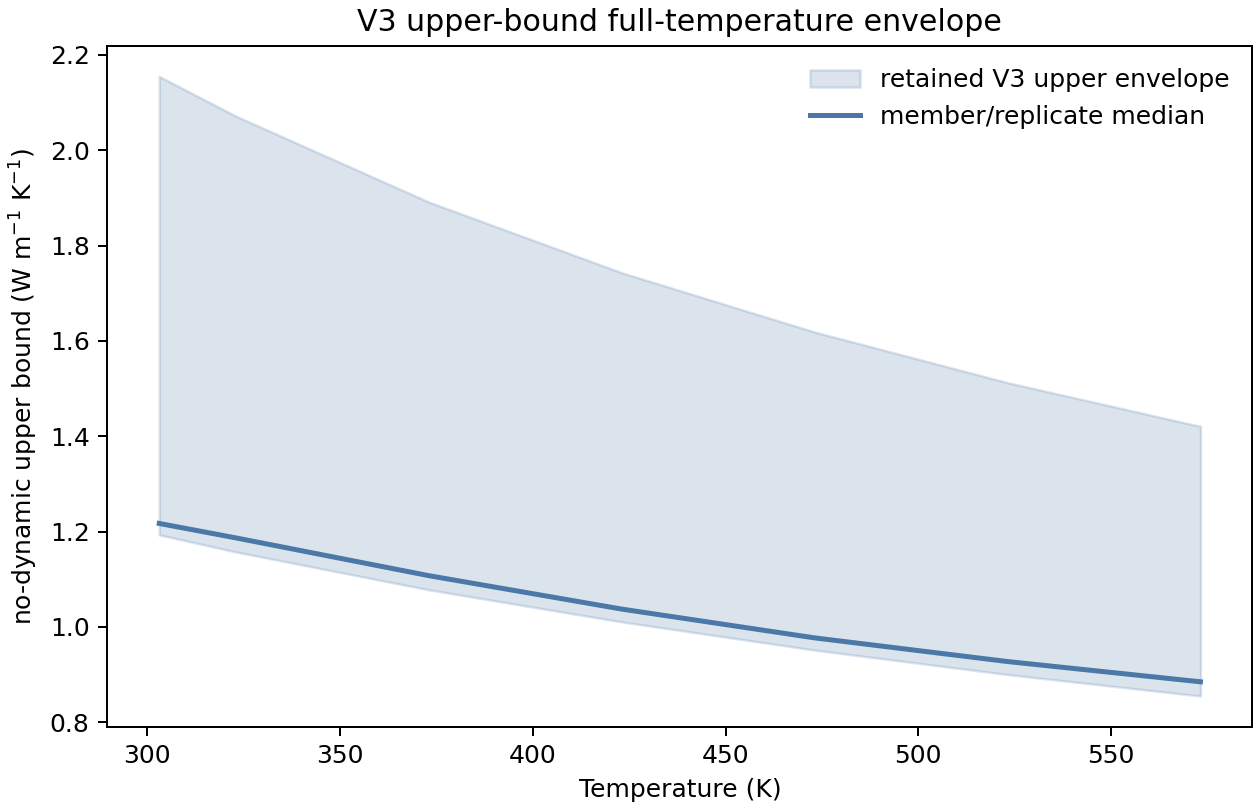

The data file committed next to this chart (first rows):
member_id, host_id, host_status, background_model, AQ_case_id, replicate, age_h, temperature_K, matrix_xAg, kappa_upper_W_mK, dynamic_density_stiffness_interface_stra…, upper_bound_identity
H-P0_YU_SCALAR__lower_1sigma__zero_parti…, H-P0_YU_SCALAR, AVAILABLE_CONTROL, B2_omega2, lower_1sigma__zero_particle_scattering_l…, A, 6.0, 303.1, 0.006203, 1.203, 0.0, NECESSARY_CONDITION_NOT_ACTUAL_PREDICTIO…
H-P0_YU_SCALAR__lower_1sigma__zero_parti…, H-P0_YU_SCALAR, AVAILABLE_CONTROL, B2_omega2, lower_1sigma__zero_particle_scattering_l…, B, 6.0, 303.1, 0.006203, 1.203, 0.0, NECESSARY_CONDITION_NOT_ACTUAL_PREDICTIO…
H-P0_YU_SCALAR__lower_1sigma__zero_parti…, H-P0_YU_SCALAR, AVAILABLE_CONTROL, B2_omega2, lower_1sigma__zero_particle_scattering_l…, C, 6.0, 303.1, 0.006203, 1.203, 0.0, NECESSARY_CONDITION_NOT_ACTUAL_PREDICTIO…
H-P0_YU_SCALAR__lower_1sigma__zero_parti…, H-P0_YU_SCALAR, AVAILABLE_CONTROL, B2_omega2, lower_1sigma__zero_particle_scattering_l…, A, 48.0, 303.1, 0.006301, 1.202, 0.0, NECESSARY_CONDITION_NOT_ACTUAL_PREDICTIO…
H-P0_YU_SCALAR__lower_1sigma__zero_parti…, H-P0_YU_SCALAR, AVAILABLE_CONTROL, B2_omega2, lower_1sigma__zero_particle_scattering_l…, B, 48.0, 303.1, 0.006474, 1.2, 0.0, NECESSARY_CONDITION_NOT_ACTUAL_PREDICTIO…
H-P0_YU_SCALAR__lower_1sigma__zero_parti…, H-P0_YU_SCALAR, AVAILABLE_CONTROL, B2_omega2, lower_1sigma__zero_particle_scattering_l…, C, 48.0, 303.1, 0.006215, 1.203, 0.0, NECESSARY_CONDITION_NOT_ACTUAL_PREDICTIO…
H-P0_YU_SCALAR__lower_1sigma__zero_parti…, H-P0_YU_SCALAR, AVAILABLE_CONTROL, B2_omega2, lower_1sigma__zero_particle_scattering_l…, A, 6.0, 323.1, 0.006203, 1.169, 0.0, NECESSARY_CONDITION_NOT_ACTUAL_PREDICTIO…
H-P0_YU_SCALAR__lower_1sigma__zero_parti…, H-P0_YU_SCALAR, AVAILABLE_CONTROL, B2_omega2, lower_1sigma__zero_particle_scattering_l…, B, 6.0, 323.1, 0.006203, 1.169, 0.0, NECESSARY_CONDITION_NOT_ACTUAL_PREDICTIO…
H-P0_YU_SCALAR__lower_1sigma__zero_parti…, H-P0_YU_SCALAR, AVAILABLE_CONTROL, B2_omega2, lower_1sigma__zero_particle_scattering_l…, C, 6.0, 323.1, 0.006203, 1.169, 0.0, NECESSARY_CONDITION_NOT_ACTUAL_PREDICTIO…
H-P0_YU_SCALAR__lower_1sigma__zero_parti…, H-P0_YU_SCALAR, AVAILABLE_CONTROL, B2_omega2, lower_1sigma__zero_particle_scattering_l…, A, 48.0, 323.1, 0.006301, 1.168, 0.0, NECESSARY_CONDITION_NOT_ACTUAL_PREDICTIO…
H-P0_YU_SCALAR__lower_1sigma__zero_parti…, H-P0_YU_SCALAR, AVAILABLE_CONTROL, B2_omega2, lower_1sigma__zero_particle_scattering_l…, B, 48.0, 323.1, 0.006474, 1.166, 0.0, NECESSARY_CONDITION_NOT_ACTUAL_PREDICTIO…
H-P0_YU_SCALAR__lower_1sigma__zero_parti…, H-P0_YU_SCALAR, AVAILABLE_CONTROL, B2_omega2, lower_1sigma__zero_particle_scattering_l…, C, 48.0, 323.1, 0.006215, 1.169, 0.0, NECESSARY_CONDITION_NOT_ACTUAL_PREDICTIO…
H-P0_YU_SCALAR__lower_1sigma__zero_parti…, H-P0_YU_SCALAR, AVAILABLE_CONTROL, B2_omega2, lower_1sigma__zero_particle_scattering_l…, A, 6.0, 373.1, 0.006203, 1.092, 0.0, NECESSARY_CONDITION_NOT_ACTUAL_PREDICTIO…
H-P0_YU_SCALAR__lower_1sigma__zero_parti…, H-P0_YU_SCALAR, AVAILABLE_CONTROL, B2_omega2, lower_1sigma__zero_particle_scattering_l…, B, 6.0, 373.1, 0.006203, 1.092, 0.0, NECESSARY_CONDITION_NOT_ACTUAL_PREDICTIO…
H-P0_YU_SCALAR__lower_1sigma__zero_parti…, H-P0_YU_SCALAR, AVAILABLE_CONTROL, B2_omega2, lower_1sigma__zero_particle_scattering_l…, C, 6.0, 373.1, 0.006203, 1.092, 0.0, NECESSARY_CONDITION_NOT_ACTUAL_PREDICTIO…
H-P0_YU_SCALAR__lower_1sigma__zero_parti…, H-P0_YU_SCALAR, AVAILABLE_CONTROL, B2_omega2, lower_1sigma__zero_particle_scattering_l…, A, 48.0, 373.1, 0.006301, 1.091, 0.0, NECESSARY_CONDITION_NOT_ACTUAL_PREDICTIO…
H-P0_YU_SCALAR__lower_1sigma__zero_parti…, H-P0_YU_SCALAR, AVAILABLE_CONTROL, B2_omega2, lower_1sigma__zero_particle_scattering_l…, B, 48.0, 373.1, 0.006474, 1.09, 0.0, NECESSARY_CONDITION_NOT_ACTUAL_PREDICTIO…
H-P0_YU_SCALAR__lower_1sigma__zero_parti…, H-P0_YU_SCALAR, AVAILABLE_CONTROL, B2_omega2, lower_1sigma__zero_particle_scattering_l…, C, 48.0, 373.1, 0.006215, 1.092, 0.0, NECESSARY_CONDITION_NOT_ACTUAL_PREDICTIO…
H-P0_YU_SCALAR__lower_1sigma__zero_parti…, H-P0_YU_SCALAR, AVAILABLE_CONTROL, B2_omega2, lower_1sigma__zero_particle_scattering_l…, A, 6.0, 423.1, 0.006203, 1.025, 0.0, NECESSARY_CONDITION_NOT_ACTUAL_PREDICTIO…
H-P0_YU_SCALAR__lower_1sigma__zero_parti…, H-P0_YU_SCALAR, AVAILABLE_CONTROL, B2_omega2, lower_1sigma__zero_particle_scattering_l…, B, 6.0, 423.1, 0.006203, 1.025, 0.0, NECESSARY_CONDITION_NOT_ACTUAL_PREDICTIO…
H-P0_YU_SCALAR__lower_1sigma__zero_parti…, H-P0_YU_SCALAR, AVAILABLE_CONTROL, B2_omega2, lower_1sigma__zero_particle_scattering_l…, C, 6.0, 423.1, 0.006203, 1.025, 0.0, NECESSARY_CONDITION_NOT_ACTUAL_PREDICTIO…
H-P0_YU_SCALAR__lower_1sigma__zero_parti…, H-P0_YU_SCALAR, AVAILABLE_CONTROL, B2_omega2, lower_1sigma__zero_particle_scattering_l…, A, 48.0, 423.1, 0.006301, 1.024, 0.0, NECESSARY_CONDITION_NOT_ACTUAL_PREDICTIO…
H-P0_YU_SCALAR__lower_1sigma__zero_parti…, H-P0_YU_SCALAR, AVAILABLE_CONTROL, B2_omega2, lower_1sigma__zero_particle_scattering_l…, B, 48.0, 423.1, 0.006474, 1.022, 0.0, NECESSARY_CONDITION_NOT_ACTUAL_PREDICTIO…
H-P0_YU_SCALAR__lower_1sigma__zero_parti…, H-P0_YU_SCALAR, AVAILABLE_CONTROL, B2_omega2, lower_1sigma__zero_particle_scattering_l…, C, 48.0, 423.1, 0.006215, 1.024, 0.0, NECESSARY_CONDITION_NOT_ACTUAL_PREDICTIO…
H-P0_YU_SCALAR__lower_1sigma__zero_parti…, H-P0_YU_SCALAR, AVAILABLE_CONTROL, B2_omega2, lower_1sigma__zero_particle_scattering_l…, A, 6.0, 473.1, 0.006203, 0.9646, 0.0, NECESSARY_CONDITION_NOT_ACTUAL_PREDICTIO…
H-P0_YU_SCALAR__lower_1sigma__zero_parti…, H-P0_YU_SCALAR, AVAILABLE_CONTROL, B2_omega2, lower_1sigma__zero_particle_scattering_l…, B, 6.0, 473.1, 0.006203, 0.9646, 0.0, NECESSARY_CONDITION_NOT_ACTUAL_PREDICTIO…
H-P0_YU_SCALAR__lower_1sigma__zero_parti…, H-P0_YU_SCALAR, AVAILABLE_CONTROL, B2_omega2, lower_1sigma__zero_particle_scattering_l…, C, 6.0, 473.1, 0.006203, 0.9646, 0.0, NECESSARY_CONDITION_NOT_ACTUAL_PREDICTIO…
H-P0_YU_SCALAR__lower_1sigma__zero_parti…, H-P0_YU_SCALAR, AVAILABLE_CONTROL, B2_omega2, lower_1sigma__zero_particle_scattering_l…, A, 48.0, 473.1, 0.006301, 0.9639, 0.0, NECESSARY_CONDITION_NOT_ACTUAL_PREDICTIO…
H-P0_YU_SCALAR__lower_1sigma__zero_parti…, H-P0_YU_SCALAR, AVAILABLE_CONTROL, B2_omega2, lower_1sigma__zero_particle_scattering_l…, B, 48.0, 473.1, 0.006474, 0.9627, 0.0, NECESSARY_CONDITION_NOT_ACTUAL_PREDICTIO…
H-P0_YU_SCALAR__lower_1sigma__zero_parti…, H-P0_YU_SCALAR, AVAILABLE_CONTROL, B2_omega2, lower_1sigma__zero_particle_scattering_l…, C, 48.0, 473.1, 0.006215, 0.9645, 0.0, NECESSARY_CONDITION_NOT_ACTUAL_PREDICTIO…
H-P0_YU_SCALAR__lower_1sigma__zero_parti…, H-P0_YU_SCALAR, AVAILABLE_CONTROL, B2_omega2, lower_1sigma__zero_particle_scattering_l…, A, 6.0, 523.1, 0.006203, 0.9113, 0.0, NECESSARY_CONDITION_NOT_ACTUAL_PREDICTIO…
H-P0_YU_SCALAR__lower_1sigma__zero_parti…, H-P0_YU_SCALAR, AVAILABLE_CONTROL, B2_omega2, lower_1sigma__zero_particle_scattering_l…, B, 6.0, 523.1, 0.006203, 0.9113, 0.0, NECESSARY_CONDITION_NOT_ACTUAL_PREDICTIO…
H-P0_YU_SCALAR__lower_1sigma__zero_parti…, H-P0_YU_SCALAR, AVAILABLE_CONTROL, B2_omega2, lower_1sigma__zero_particle_scattering_l…, C, 6.0, 523.1, 0.006203, 0.9113, 0.0, NECESSARY_CONDITION_NOT_ACTUAL_PREDICTIO…
H-P0_YU_SCALAR__lower_1sigma__zero_parti…, H-P0_YU_SCALAR, AVAILABLE_CONTROL, B2_omega2, lower_1sigma__zero_particle_scattering_l…, A, 48.0, 523.1, 0.006301, 0.9107, 0.0, NECESSARY_CONDITION_NOT_ACTUAL_PREDICTIO…
H-P0_YU_SCALAR__lower_1sigma__zero_parti…, H-P0_YU_SCALAR, AVAILABLE_CONTROL, B2_omega2, lower_1sigma__zero_particle_scattering_l…, B, 48.0, 523.1, 0.006474, 0.9096, 0.0, NECESSARY_CONDITION_NOT_ACTUAL_PREDICTIO…
H-P0_YU_SCALAR__lower_1sigma__zero_parti…, H-P0_YU_SCALAR, AVAILABLE_CONTROL, B2_omega2, lower_1sigma__zero_particle_scattering_l…, C, 48.0, 523.1, 0.006215, 0.9112, 0.0, NECESSARY_CONDITION_NOT_ACTUAL_PREDICTIO…
H-P0_YU_SCALAR__lower_1sigma__zero_parti…, H-P0_YU_SCALAR, AVAILABLE_CONTROL, B2_omega2, lower_1sigma__zero_particle_scattering_l…, A, 6.0, 573.1, 0.006203, 0.8635, 0.0, NECESSARY_CONDITION_NOT_ACTUAL_PREDICTIO…
H-P0_YU_SCALAR__lower_1sigma__zero_parti…, H-P0_YU_SCALAR, AVAILABLE_CONTROL, B2_omega2, lower_1sigma__zero_particle_scattering_l…, B, 6.0, 573.1, 0.006203, 0.8635, 0.0, NECESSARY_CONDITION_NOT_ACTUAL_PREDICTIO…
H-P0_YU_SCALAR__lower_1sigma__zero_parti…, H-P0_YU_SCALAR, AVAILABLE_CONTROL, B2_omega2, lower_1sigma__zero_particle_scattering_l…, C, 6.0, 573.1, 0.006203, 0.8635, 0.0, NECESSARY_CONDITION_NOT_ACTUAL_PREDICTIO…
H-P0_YU_SCALAR__lower_1sigma__zero_parti…, H-P0_YU_SCALAR, AVAILABLE_CONTROL, B2_omega2, lower_1sigma__zero_particle_scattering_l…, A, 48.0, 573.1, 0.006301, 0.8629, 0.0, NECESSARY_CONDITION_NOT_ACTUAL_PREDICTIO…
H-P0_YU_SCALAR__lower_1sigma__zero_parti…, H-P0_YU_SCALAR, AVAILABLE_CONTROL, B2_omega2, lower_1sigma__zero_particle_scattering_l…, B, 48.0, 573.1, 0.006474, 0.862, 0.0, NECESSARY_CONDITION_NOT_ACTUAL_PREDICTIO…
H-P0_YU_SCALAR__lower_1sigma__zero_parti…, H-P0_YU_SCALAR, AVAILABLE_CONTROL, B2_omega2, lower_1sigma__zero_particle_scattering_l…, C, 48.0, 573.1, 0.006215, 0.8634, 0.0, NECESSARY_CONDITION_NOT_ACTUAL_PREDICTIO…
H-P0_YU_SCALAR__lower_1sigma__all_small_…, H-P0_YU_SCALAR, AVAILABLE_CONTROL, B2_omega2, lower_1sigma__all_small_at_reported_max, A, 6.0, 303.1, 0.006203, 1.204, 0.0, NECESSARY_CONDITION_NOT_ACTUAL_PREDICTIO…
H-P0_YU_SCALAR__lower_1sigma__all_small_…, H-P0_YU_SCALAR, AVAILABLE_CONTROL, B2_omega2, lower_1sigma__all_small_at_reported_max, B, 6.0, 303.1, 0.006203, 1.204, 0.0, NECESSARY_CONDITION_NOT_ACTUAL_PREDICTIO…
H-P0_YU_SCALAR__lower_1sigma__all_small_…, H-P0_YU_SCALAR, AVAILABLE_CONTROL, B2_omega2, lower_1sigma__all_small_at_reported_max, C, 6.0, 303.1, 0.006203, 1.204, 0.0, NECESSARY_CONDITION_NOT_ACTUAL_PREDICTIO…
H-P0_YU_SCALAR__lower_1sigma__all_small_…, H-P0_YU_SCALAR, AVAILABLE_CONTROL, B2_omega2, lower_1sigma__all_small_at_reported_max, A, 48.0, 303.1, 0.006301, 1.203, 0.0, NECESSARY_CONDITION_NOT_ACTUAL_PREDICTIO…
H-P0_YU_SCALAR__lower_1sigma__all_small_…, H-P0_YU_SCALAR, AVAILABLE_CONTROL, B2_omega2, lower_1sigma__all_small_at_reported_max, B, 48.0, 303.1, 0.006474, 1.201, 0.0, NECESSARY_CONDITION_NOT_ACTUAL_PREDICTIO…
H-P0_YU_SCALAR__lower_1sigma__all_small_…, H-P0_YU_SCALAR, AVAILABLE_CONTROL, B2_omega2, lower_1sigma__all_small_at_reported_max, C, 48.0, 303.1, 0.006215, 1.204, 0.0, NECESSARY_CONDITION_NOT_ACTUAL_PREDICTIO…
H-P0_YU_SCALAR__lower_1sigma__all_small_…, H-P0_YU_SCALAR, AVAILABLE_CONTROL, B2_omega2, lower_1sigma__all_small_at_reported_max, A, 6.0, 323.1, 0.006203, 1.17, 0.0, NECESSARY_CONDITION_NOT_ACTUAL_PREDICTIO…
H-P0_YU_SCALAR__lower_1sigma__all_small_…, H-P0_YU_SCALAR, AVAILABLE_CONTROL, B2_omega2, lower_1sigma__all_small_at_reported_max, B, 6.0, 323.1, 0.006203, 1.17, 0.0, NECESSARY_CONDITION_NOT_ACTUAL_PREDICTIO…
H-P0_YU_SCALAR__lower_1sigma__all_small_…, H-P0_YU_SCALAR, AVAILABLE_CONTROL, B2_omega2, lower_1sigma__all_small_at_reported_max, C, 6.0, 323.1, 0.006203, 1.17, 0.0, NECESSARY_CONDITION_NOT_ACTUAL_PREDICTIO…
H-P0_YU_SCALAR__lower_1sigma__all_small_…, H-P0_YU_SCALAR, AVAILABLE_CONTROL, B2_omega2, lower_1sigma__all_small_at_reported_max, A, 48.0, 323.1, 0.006301, 1.169, 0.0, NECESSARY_CONDITION_NOT_ACTUAL_PREDICTIO…
H-P0_YU_SCALAR__lower_1sigma__all_small_…, H-P0_YU_SCALAR, AVAILABLE_CONTROL, B2_omega2, lower_1sigma__all_small_at_reported_max, B, 48.0, 323.1, 0.006474, 1.167, 0.0, NECESSARY_CONDITION_NOT_ACTUAL_PREDICTIO…
H-P0_YU_SCALAR__lower_1sigma__all_small_…, H-P0_YU_SCALAR, AVAILABLE_CONTROL, B2_omega2, lower_1sigma__all_small_at_reported_max, C, 48.0, 323.1, 0.006215, 1.17, 0.0, NECESSARY_CONDITION_NOT_ACTUAL_PREDICTIO…
H-P0_YU_SCALAR__lower_1sigma__all_small_…, H-P0_YU_SCALAR, AVAILABLE_CONTROL, B2_omega2, lower_1sigma__all_small_at_reported_max, A, 6.0, 373.1, 0.006203, 1.093, 0.0, NECESSARY_CONDITION_NOT_ACTUAL_PREDICTIO…
H-P0_YU_SCALAR__lower_1sigma__all_small_…, H-P0_YU_SCALAR, AVAILABLE_CONTROL, B2_omega2, lower_1sigma__all_small_at_reported_max, B, 6.0, 373.1, 0.006203, 1.093, 0.0, NECESSARY_CONDITION_NOT_ACTUAL_PREDICTIO…
H-P0_YU_SCALAR__lower_1sigma__all_small_…, H-P0_YU_SCALAR, AVAILABLE_CONTROL, B2_omega2, lower_1sigma__all_small_at_reported_max, C, 6.0, 373.1, 0.006203, 1.093, 0.0, NECESSARY_CONDITION_NOT_ACTUAL_PREDICTIO…
H-P0_YU_SCALAR__lower_1sigma__all_small_…, H-P0_YU_SCALAR, AVAILABLE_CONTROL, B2_omega2, lower_1sigma__all_small_at_reported_max, A, 48.0, 373.1, 0.006301, 1.092, 0.0, NECESSARY_CONDITION_NOT_ACTUAL_PREDICTIO…
H-P0_YU_SCALAR__lower_1sigma__all_small_…, H-P0_YU_SCALAR, AVAILABLE_CONTROL, B2_omega2, lower_1sigma__all_small_at_reported_max, B, 48.0, 373.1, 0.006474, 1.091, 0.0, NECESSARY_CONDITION_NOT_ACTUAL_PREDICTIO…
H-P0_YU_SCALAR__lower_1sigma__all_small_…, H-P0_YU_SCALAR, AVAILABLE_CONTROL, B2_omega2, lower_1sigma__all_small_at_reported_max, C, 48.0, 373.1, 0.006215, 1.093, 0.0, NECESSARY_CONDITION_NOT_ACTUAL_PREDICTIO…
... 4,266 more rows
